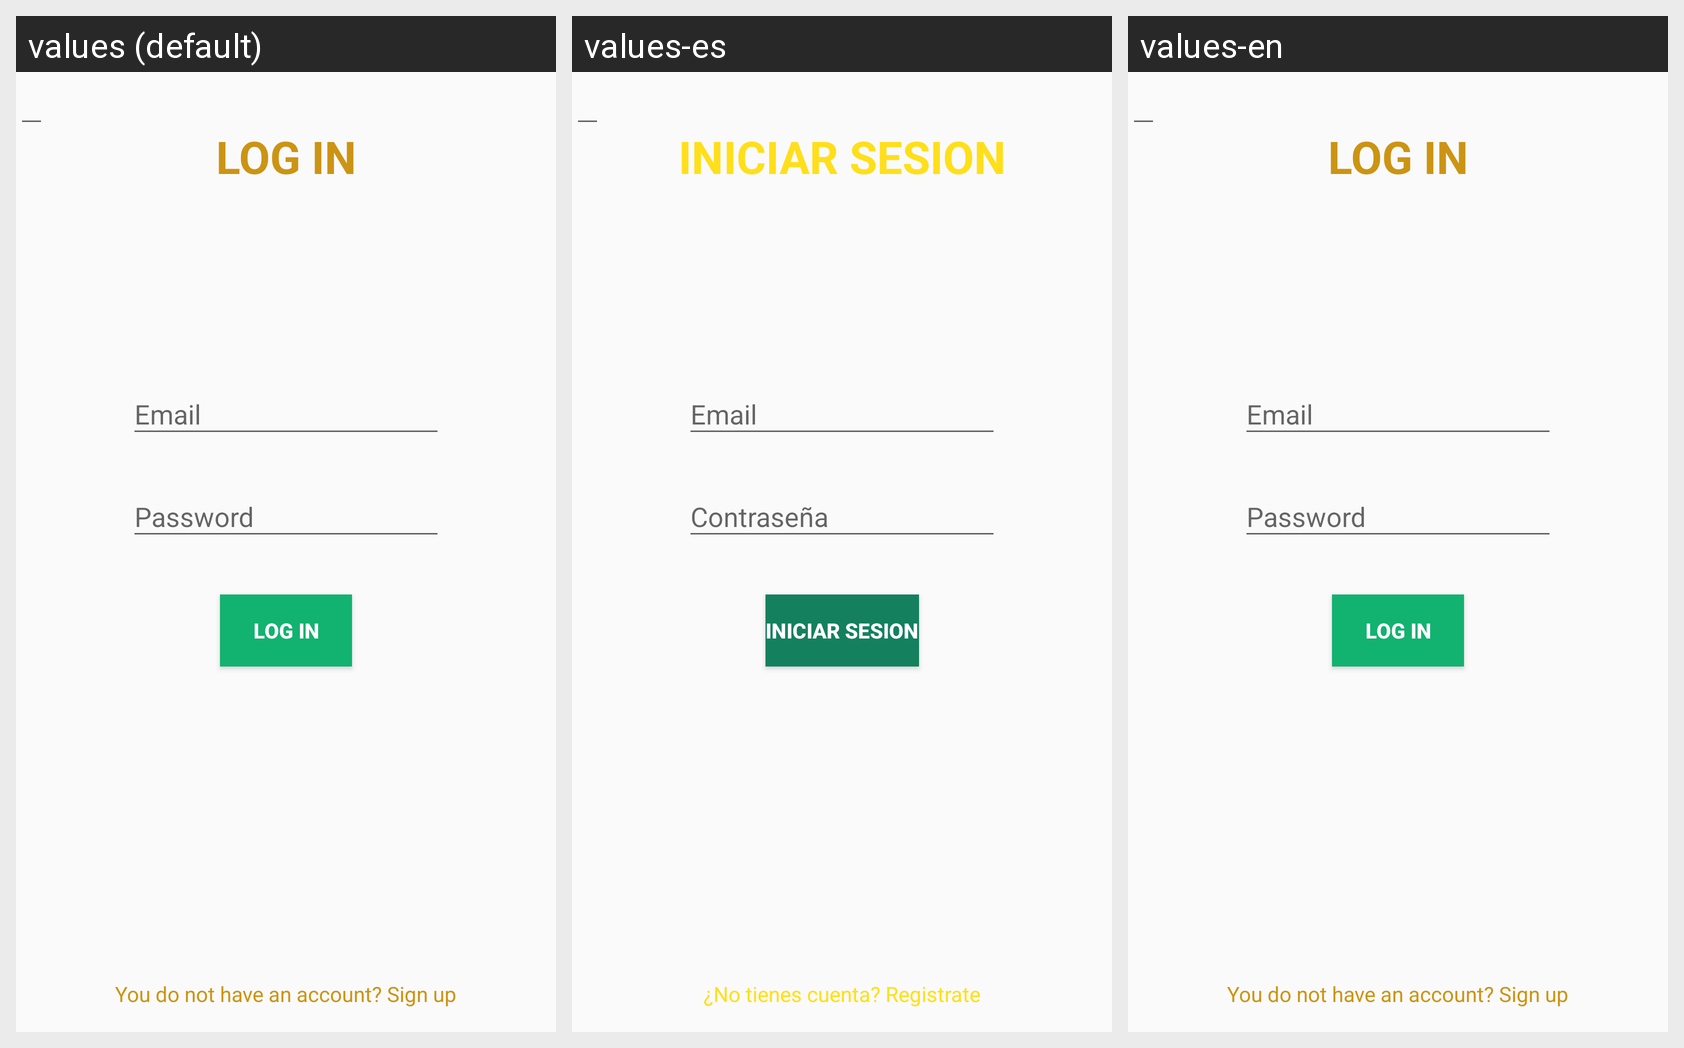

The same Android screen rendered under several of its app's locales, left to right. List the strings drawn on it with the default value and each locale's translation.
Android screen res/layout/activity_login.xml rendered under 3 locales, left to right: values (default), values-es, values-en. Device: Nexus 5 (rendered at 1080×1920; each locale shown at half size, 540×960, under a caption strip naming it); theme CustomTheme.
Strings drawn on this screen, with the default value and each locale's value (text and hints the layout hard-codes, and strings that could not be matched under every locale, appear in the picture but are not listed):

title_login
  values: LOG IN
  values-es: INICIAR SESION
  values-en: LOG IN  [not translated; the default value is used]

button_login
  values: LOG IN
  values-es: INICIAR SESION
  values-en: LOG IN  [not translated; the default value is used]

text_noRegistry
  values: You do not have an account? Sign up
  values-es: ¿No tienes cuenta? Registrate
  values-en: You do not have an account? Sign up  [not translated; the default value is used]
